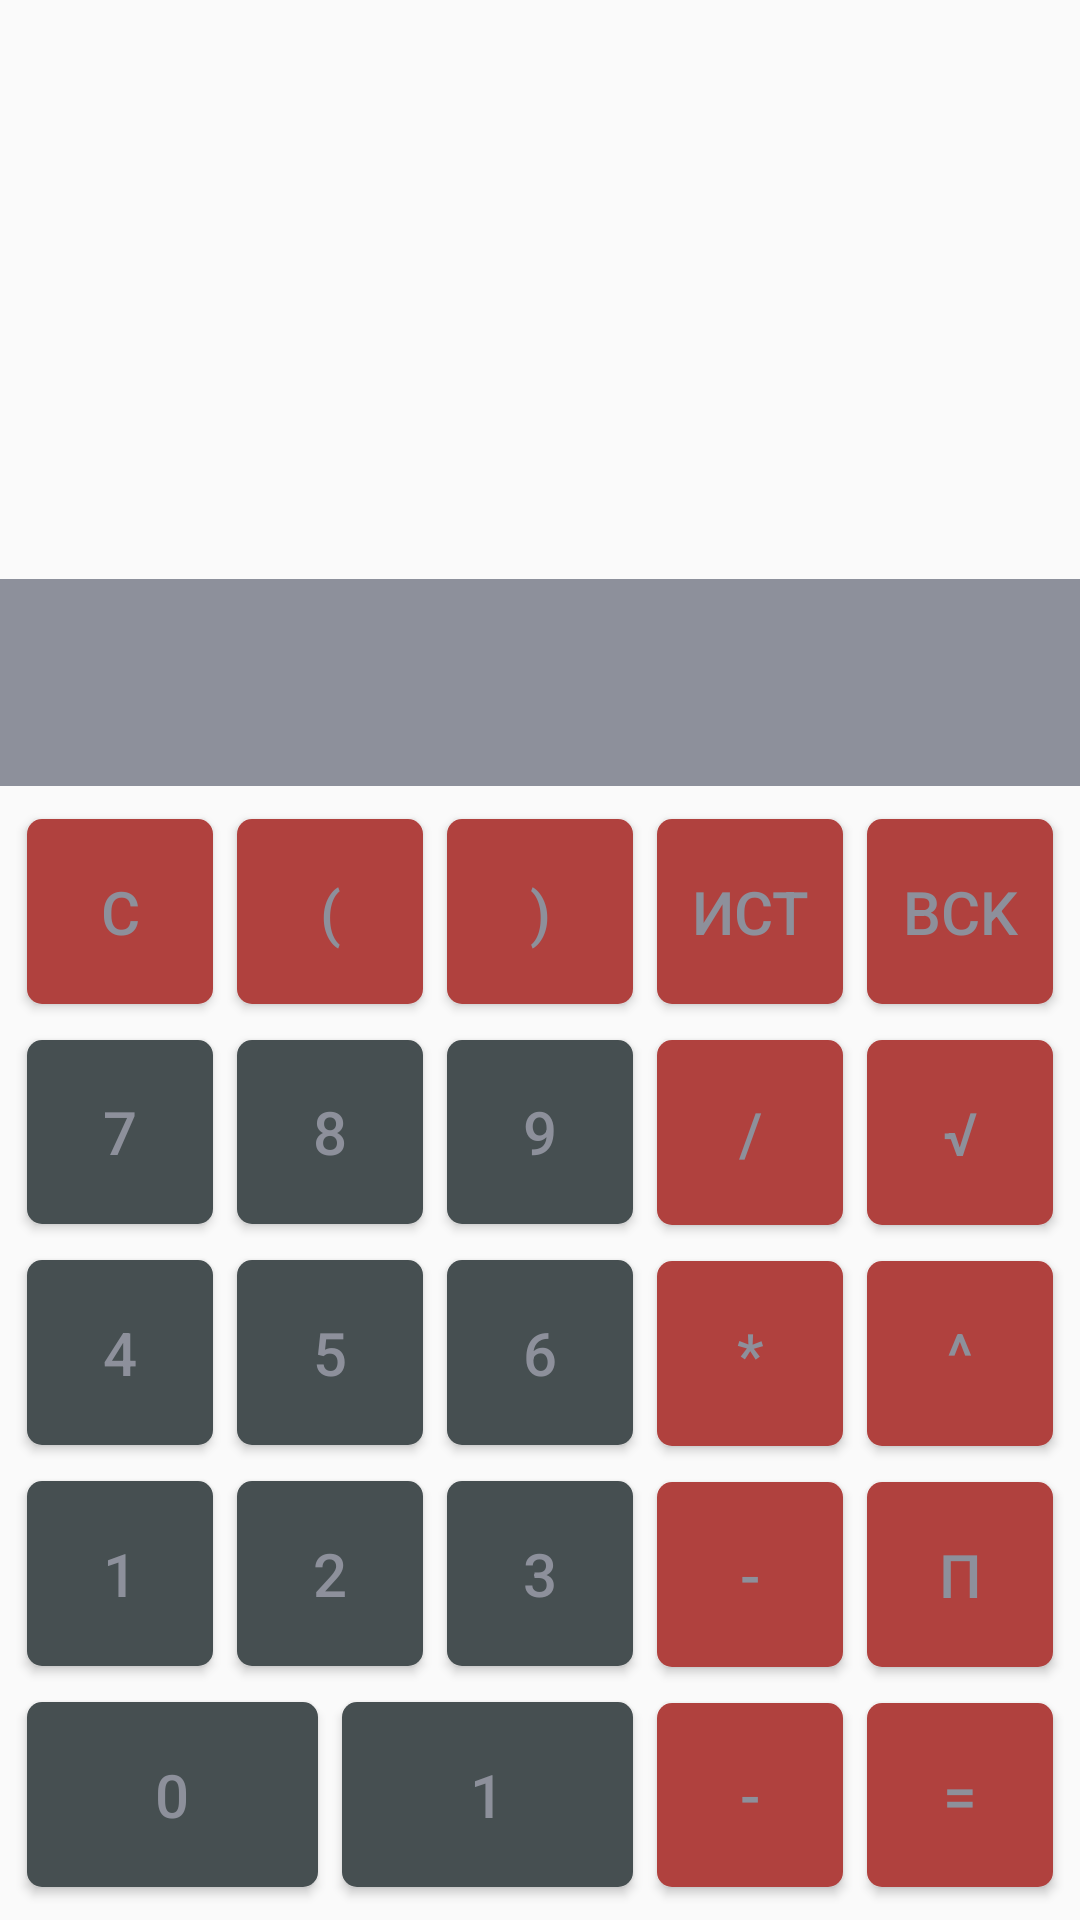

Android layout source for this screen:
<!-- AndroidManifest.xml: application theme AppTheme -->
<!-- res/layout/main_activity.xml -->
<?xml version="1.0" encoding="utf-8"?>
<LinearLayout xmlns:android="http://schemas.android.com/apk/res/android"
        xmlns:app="http://schemas.android.com/apk/res-auto"
        xmlns:tools="http://schemas.android.com/tools"
        android:id="@+id/LinearLayout"
        android:layout_width="match_parent"
        android:layout_height="match_parent"
        android:orientation="vertical"
        tools:context=".MainActivity">

    <TextView
            android:id="@+id/textExpression"
            android:layout_width="match_parent"
            android:layout_height="wrap_content"
            android:layout_weight="10"
            android:textSize="25sp" />

    <TextView
            android:id="@+id/textValue"
            android:layout_width="match_parent"
            android:layout_height="wrap_content"
            android:layout_weight="1"
            android:background="@color/colorPrimary"
            android:textSize="40sp" />

    <include
            android:id="@+id/include"
            layout="@layout/math_pad"
            android:layout_width="match_parent"
            android:layout_height="wrap_content"
            android:layout_weight="8" />

</LinearLayout>
<!-- res/layout/math_pad.xml (included above) -->
<?xml version="1.0" encoding="utf-8"?>
<LinearLayout xmlns:android="http://schemas.android.com/apk/res/android"
    android:layout_width="match_parent"
    android:layout_height="match_parent"
    android:layout_weight="1"
    android:orientation="vertical"
    android:padding="5dp">


    <include
        android:id="@+id/mainPad"
        layout="@layout/upper_pad"
        android:layout_width="match_parent"
        android:layout_height="match_parent"
        android:layout_weight="4" />


    <LinearLayout
    android:layout_width="match_parent"
    android:layout_height="match_parent"
    android:layout_weight="1"
    android:baselineAligned="false"
    android:orientation="horizontal">

    <include
        android:id="@+id/numPad"
        layout="@layout/number_pad"
        android:layout_width="match_parent"
        android:layout_height="match_parent"
        android:layout_weight="2" />

    <include
        android:id="@+id/basicMathPad"
        layout="@layout/math_func_pad"
        android:layout_width="match_parent"
        android:layout_height="match_parent"
        android:layout_weight="3" />


</LinearLayout>
</LinearLayout>
<!-- res/layout/upper_pad.xml (included above) -->
<?xml version="1.0" encoding="utf-8"?>
<LinearLayout xmlns:android="http://schemas.android.com/apk/res/android"
    android:layout_width="match_parent"
    android:layout_height="match_parent"
    android:orientation="horizontal">

    <Button
        android:id="@+id/btnClear"
        style="@style/UpperButton"
        android:layout_weight="1"
        android:text="@string/Clear" />

    <Button
        android:id="@+id/btnLBracket"
        style="@style/UpperButton"
        android:layout_weight="1"
        android:text="@string/LBracket" />

    <Button
        android:id="@+id/btnRBracket"
        style="@style/UpperButton"
        android:layout_weight="1"
        android:text="@string/RBracket" />

    <Button
        android:id="@+id/btnHist"
        style="@style/UpperButton"
        android:layout_weight="1"
        android:text="@string/Hist" />

    <Button
        android:id="@+id/btnBackspace"
        style="@style/UpperButton"
        android:layout_weight="1"
        android:text="@string/Backspace" />

</LinearLayout>
<!-- res/layout/number_pad.xml (included above) -->
<?xml version="1.0" encoding="utf-8"?>
<TableLayout xmlns:android="http://schemas.android.com/apk/res/android"
    android:layout_width="match_parent"
    android:layout_height="match_parent"
    android:orientation="vertical">

    <TableRow android:layout_weight="1">

        <Button
            android:id="@+id/btn7"
            style="@style/NumberButton"
            android:layout_weight="1"
            android:text="@string/_7" />

        <Button
            android:id="@+id/btn8"
            style="@style/NumberButton"
            android:layout_weight="1"
            android:text="@string/_8" />

        <Button
            android:id="@+id/btn9"
            style="@style/NumberButton"
            android:layout_weight="1"
            android:text="@string/_9" />

    </TableRow>

    <TableRow android:layout_weight="1">

        <Button
            android:id="@+id/btn4"
            style="@style/NumberButton"
            android:layout_weight="1"
            android:text="@string/_4" />

        <Button
            android:id="@+id/btn5"
            style="@style/NumberButton"
            android:layout_weight="1"
            android:text="@string/_5" />

        <Button
            android:id="@+id/btn6"
            style="@style/NumberButton"
            android:layout_weight="1"
            android:text="@string/_6" />

    </TableRow>

    <TableRow android:layout_weight="1">

        <Button
            android:id="@+id/btn1"
            style="@style/NumberButton"
            android:layout_weight="1"
            android:text="@string/_1" />

        <Button
            android:id="@+id/btn2"
            style="@style/NumberButton"
            android:layout_weight="1"
            android:text="@string/_2" />

        <Button
            android:id="@+id/btn3"
            style="@style/NumberButton"
            android:layout_weight="1"
            android:text="@string/_3" />

    </TableRow>

    <TableRow android:layout_weight="1">

        <Button
            android:id="@+id/btn0"
            style="@style/NumberButton"
            android:layout_weight="1"
            android:text="@string/_0" />

        <Button
            android:id="@+id/btnDot"
            style="@style/NumberButton"
            android:layout_weight="1"
            android:text="@string/_1" />

    </TableRow>
</TableLayout>
<!-- res/layout/math_func_pad.xml (included above) -->
<?xml version="1.0" encoding="utf-8"?>
<LinearLayout xmlns:android="http://schemas.android.com/apk/res/android"
    android:layout_width="match_parent"
    android:layout_height="match_parent"
    android:orientation="horizontal">

    <LinearLayout
        android:layout_width="match_parent"
        android:layout_height="match_parent"
        android:layout_weight="1"
        android:orientation="vertical">

        <Button
            android:id="@+id/btnDivide"
            style="@style/MathButton"
            android:layout_width="match_parent"
            android:layout_height="match_parent"
            android:layout_weight="1"
            android:text="@string/Divide" />

        <Button
            android:id="@+id/btnMultiply"
            style="@style/MathButton"
            android:layout_width="match_parent"
            android:layout_height="match_parent"
            android:layout_weight="1"
            android:text="@string/Multiply" />

        <Button
            android:id="@+id/btnSubtract"
            style="@style/MathButton"
            android:layout_width="match_parent"
            android:layout_height="match_parent"
            android:layout_weight="1"
            android:text="@string/Subtract" />

        <Button
            android:id="@+id/btnAdd"
            style="@style/MathButton"
            android:layout_width="match_parent"
            android:layout_height="match_parent"
            android:layout_weight="1"
            android:text="@string/Subtract" />

    </LinearLayout>

    <LinearLayout
        android:layout_width="match_parent"
        android:layout_height="match_parent"
        android:layout_weight="1"
        android:orientation="vertical">

        <Button
            android:id="@+id/btnRoot"
            style="@style/UpperButton"
            android:layout_width="match_parent"
            android:layout_height="match_parent"
            android:layout_weight="1"
            android:text="@string/Root" />

        <Button
            android:id="@+id/btnPow"
            style="@style/UpperButton"
            android:layout_width="match_parent"
            android:layout_height="match_parent"
            android:layout_weight="1"
            android:text="@string/Pow" />

        <Button
            android:id="@+id/btnPi"
            style="@style/UpperButton"
            android:layout_width="match_parent"
            android:layout_height="match_parent"
            android:layout_weight="1"
            android:text="@string/Pi" />

        <Button
            android:id="@+id/btnResult"
            style="@style/UpperButton"
            android:layout_width="match_parent"
            android:layout_height="match_parent"
            android:layout_weight="1"
            android:text="@string/Result" />

    </LinearLayout>

</LinearLayout>
<!-- resources referenced by this layout -->
<resources>
  <color name="colorPrimary">#8D909B</color>
  <string name="Backspace">BCK</string>
  <string name="Clear">C</string>
  <string name="Divide">/</string>
  <string name="Hist">ИСТ</string>
  <string name="LBracket">(</string>
  <string name="Multiply">*</string>
  <string name="Pi">π</string>
  <string name="Pow">^</string>
  <string name="RBracket">)</string>
  <string name="Result">=</string>
  <string name="Root">√</string>
  <string name="Subtract">-</string>
  <string name="_0">0</string>
  <string name="_1">1</string>
  <string name="_2">2</string>
  <string name="_3">3</string>
  <string name="_4">4</string>
  <string name="_5">5</string>
  <string name="_6">6</string>
  <string name="_7">7</string>
  <string name="_8">8</string>
  <string name="_9">9</string>
  <style name="MathButton" parent="TextAppearance.AppCompat.Button">
          <item name="android:layout_height">match_parent</item>
          <item name="android:layout_width">match_parent</item>
          <item name="android:layout_weight">1</item>
          <item name="android:textSize">20sp</item>
          <item name="android:textColor">@color/colorPrimary</item>
          <item name="android:background">@drawable/rounder_button_accent</item>
      </style>
  <style name="NumberButton" parent="TextAppearance.AppCompat.Button">
          <item name="android:layout_height">match_parent</item>
          <item name="android:layout_width">match_parent</item>
          <item name="android:background">@drawable/rounder_button_primary_dark</item>
          <item name="android:layout_weight">1</item>
          <item name="android:textSize">20sp</item>
          <item name="android:textColor">@color/colorPrimary</item>
      </style>
  <style name="UpperButton" parent="TextAppearance.AppCompat.Button">
          <item name="android:layout_height">match_parent</item>
          <item name="android:layout_width">match_parent</item>
          <item name="android:layout_weight">1</item>
          <item name="android:textSize">20sp</item>
          <item name="android:textColor">@color/colorPrimary</item>
          <item name="android:background">@drawable/rounder_button_accent</item>
      </style>
  <style name="AppTheme" parent="Theme.AppCompat.Light.DarkActionBar">
          
          <item name="colorPrimary">@color/colorPrimary</item>
          <item name="colorPrimaryDark">@color/colorPrimaryDark</item>
          <item name="colorAccent">@color/colorAccent</item>
      </style>
  <!-- drawable rounder_button_accent (drawable) -->
  <?xml version="1.0" encoding="utf-8"?>
  <inset xmlns:android="http://schemas.android.com/apk/res/android"
      android:insetBottom="6dp"
      android:insetLeft="4dp"
      android:insetRight="4dp"
      android:insetTop="6dp">
      <ripple android:color="?attr/colorControlHighlight">
          <item>
              <shape android:shape="rectangle"
                  android:tint="@color/colorAccent">
                  <corners android:radius="5dp"/>
                  <solid android:color="@color/colorAccent"/>
              </shape>
          </item>
      </ripple>
  </inset>
  <!-- drawable rounder_button_primary_dark (drawable-v21) -->
  <?xml version="1.0" encoding="utf-8"?>
  <inset xmlns:android="http://schemas.android.com/apk/res/android"
      android:insetBottom="6dp"
      android:insetLeft="4dp"
      android:insetRight="4dp"
      android:insetTop="6dp">
      <ripple android:color="?attr/colorControlHighlight">
          <item>
              <shape android:shape="rectangle"
                  android:tint="@color/colorPrimaryDark">
                  <corners android:radius="5dp"/>
                  <solid android:color="@color/colorPrimaryDark"/>
              </shape>
          </item>
      </ripple>
  </inset>
  <color name="colorPrimaryDark">#464F51</color>
  <color name="colorAccent">#B0413E</color>
</resources>
